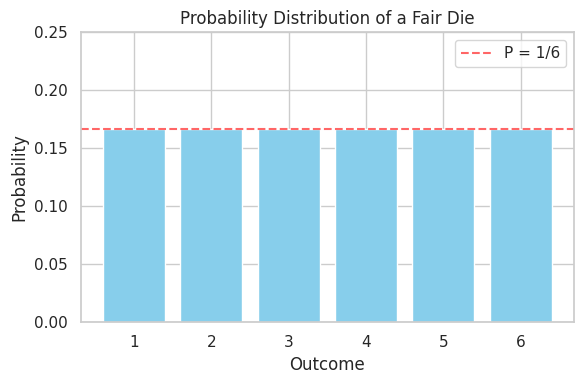
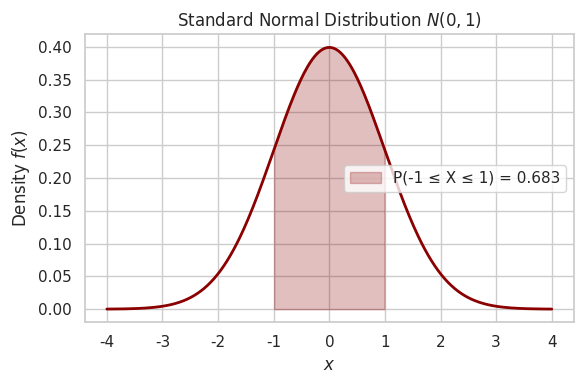
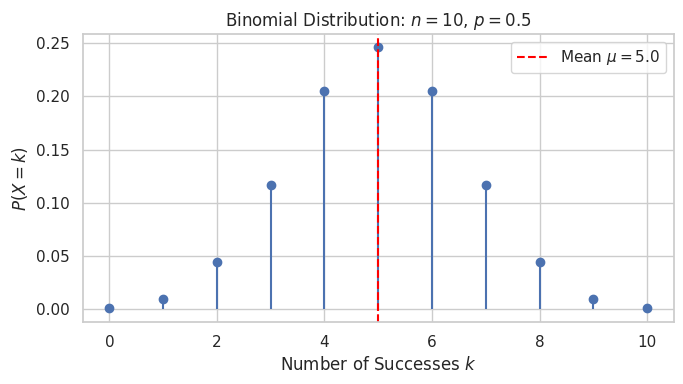
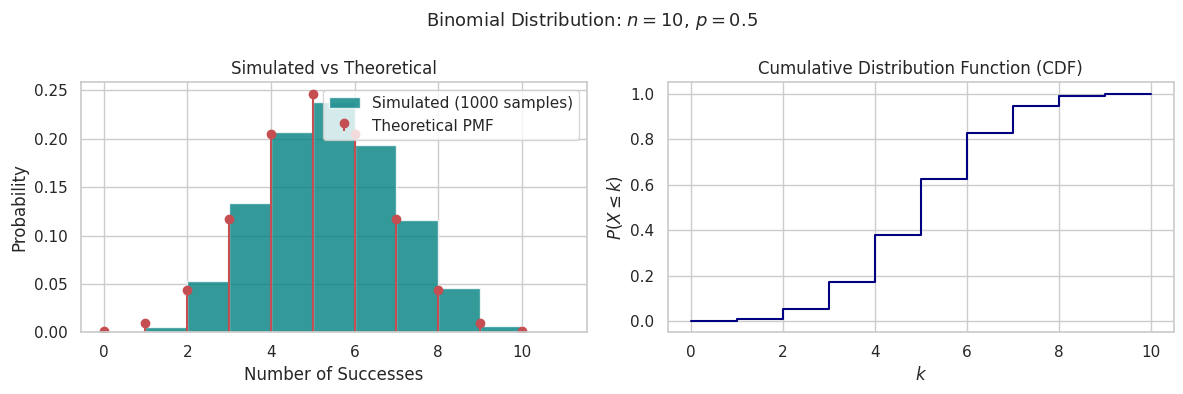
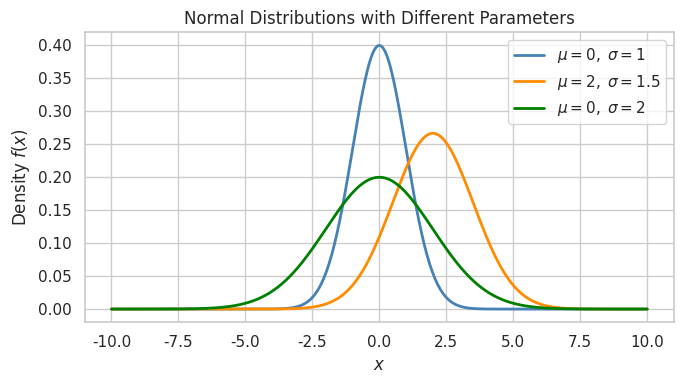
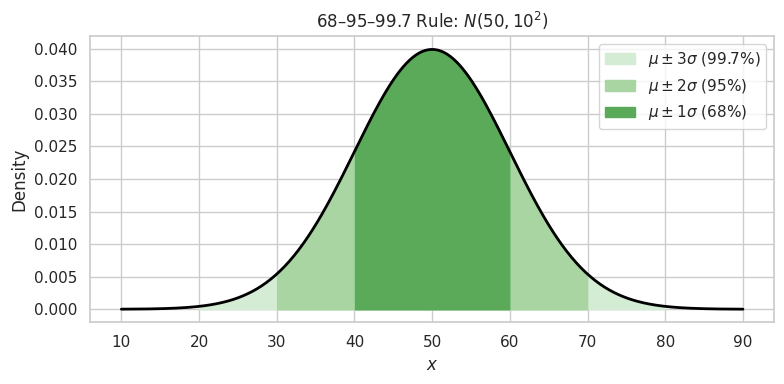
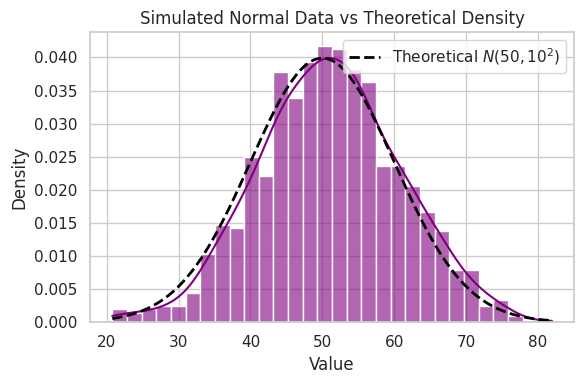

Write Python code to recreate these figures, in order.
import numpy as np
import pandas as pd
import matplotlib.pyplot as plt
import seaborn as sns
from scipy.stats import binom, norm

sns.set(style="whitegrid")
np.random.seed(42)

# Suppose X ~ Binomial(n=10, p=0.3)

n, p = 10, 0.3

prob_exactly_3 = binom.pmf(3, n, p)   # P(X = 3)
prob_at_most_3 = binom.cdf(3, n, p)   # P(X ≤ 3)
prob_more_than_3 = 1 - prob_at_most_3 # P(X > 3)

print(f"X ~ Binomial(n={n}, p={p})")
print(f"  P(X = 3)  = {prob_exactly_3:.4f}")
print(f"  P(X ≤ 3)  = {prob_at_most_3:.4f}")
print(f"  P(X > 3)  = {prob_more_than_3:.4f}")

# Discrete example: rolling a fair six-sided die
# Each outcome has equal probability 1/6.

outcomes = np.arange(1, 7)
probs = np.repeat(1/6, 6)

plt.figure(figsize=(6, 4))
plt.bar(outcomes, probs, color="skyblue", edgecolor="white")
plt.axhline(1/6, color="red", linestyle="--", alpha=0.6, label="P = 1/6")
plt.title("Probability Distribution of a Fair Die")
plt.xlabel("Outcome")
plt.ylabel("Probability")
plt.ylim(0, 0.25)
plt.legend()
plt.tight_layout()
plt.show()

print(f"Sum of probabilities: {probs.sum():.1f}  (must equal 1)")

# Continuous example: standard normal distribution N(0, 1)
# The curve shows density — probabilities correspond to areas under it.

x = np.linspace(-4, 4, 400)
y = norm.pdf(x, loc=0, scale=1)

plt.figure(figsize=(6, 4))
plt.plot(x, y, color="darkred", linewidth=2)
plt.fill_between(x, y, where=(x >= -1) & (x <= 1), alpha=0.25, color="darkred",
                 label=f"P(-1 ≤ X ≤ 1) = {norm.cdf(1) - norm.cdf(-1):.3f}")
plt.title("Standard Normal Distribution $N(0, 1)$")
plt.xlabel("$x$")
plt.ylabel("Density $f(x)$")
plt.legend()
plt.tight_layout()
plt.show()

# Binomial PMF for n=10, p=0.5
n, p = 10, 0.5
x = np.arange(0, n + 1)
pmf_vals = binom.pmf(x, n, p)

mu_binom  = n * p
std_binom = np.sqrt(n * p * (1 - p))

plt.figure(figsize=(7, 4))
plt.stem(x, pmf_vals, basefmt=" ")
plt.axvline(mu_binom, color="red", linestyle="--", label=f"Mean $\\mu = {mu_binom}$")
plt.title(f"Binomial Distribution: $n={n},\\, p={p}$")
plt.xlabel("Number of Successes $k$")
plt.ylabel("$P(X = k)$")
plt.legend()
plt.tight_layout()
plt.show()

print(f"Mean (μ = np): {mu_binom}")
print(f"Std dev (σ = √(np(1−p))): {std_binom:.3f}")

# Simulation: draw 1000 samples from Binomial(10, 0.5)
# As the sample size grows, the histogram should match the theoretical PMF.

samples = np.random.binomial(n=10, p=0.5, size=1000)

fig, axes = plt.subplots(1, 2, figsize=(12, 4))

# Histogram of simulated data
axes[0].hist(samples, bins=range(0, 12), density=True, color="teal",
             edgecolor="white", alpha=0.8, label="Simulated (1000 samples)")
axes[0].stem(x, pmf_vals, basefmt=" ", linefmt="r-", markerfmt="ro",
             label="Theoretical PMF")
axes[0].set_title("Simulated vs Theoretical")
axes[0].set_xlabel("Number of Successes")
axes[0].set_ylabel("Probability")
axes[0].legend()

# CDF
cdf_vals = binom.cdf(x, n, p)
axes[1].step(x, cdf_vals, where="post", color="navy")
axes[1].set_title("Cumulative Distribution Function (CDF)")
axes[1].set_xlabel("$k$")
axes[1].set_ylabel("$P(X \\leq k)$")

plt.suptitle(f"Binomial Distribution: $n={n},\\, p={p}$", fontsize=13)
plt.tight_layout()
plt.show()

# Normal curves with different means and standard deviations
# Notice: changing μ shifts the curve; changing σ changes its width.

x = np.linspace(-10, 10, 400)

plt.figure(figsize=(7, 4))
for mu_val, sigma_val, color in [(0, 1, "steelblue"), (2, 1.5, "darkorange"), (0, 2, "green")]:
    plt.plot(x, norm.pdf(x, mu_val, sigma_val),
             label=f"$\\mu={mu_val},\\; \\sigma={sigma_val}$",
             color=color, linewidth=2)

plt.title("Normal Distributions with Different Parameters")
plt.xlabel("$x$")
plt.ylabel("Density $f(x)$")
plt.legend()
plt.tight_layout()
plt.show()

# The 68-95-99.7 rule illustrated on N(50, 10)
mu_val, sigma_val = 50, 10
x = np.linspace(mu_val - 4*sigma_val, mu_val + 4*sigma_val, 400)
y = norm.pdf(x, mu_val, sigma_val)

plt.figure(figsize=(8, 4))
plt.plot(x, y, color="black", linewidth=2)

for k, color, label in [(3, "#d4ecd4", "99.7%"), (2, "#a8d5a2", "95%"), (1, "#5aaa5a", "68%")]:
    plt.fill_between(x, y,
                     where=(x >= mu_val - k*sigma_val) & (x <= mu_val + k*sigma_val),
                     color=color, label=f"$\\mu \\pm {k}\\sigma$ ({label})")

plt.title(f"68–95–99.7 Rule: $N({mu_val}, {sigma_val}^2)$")
plt.xlabel("$x$")
plt.ylabel("Density")
plt.legend(loc="upper right")
plt.tight_layout()
plt.show()

# Computing probabilities with the normal distribution
# Suppose heights are N(μ=170 cm, σ=8 cm).

mu_h, sigma_h = 170, 8

# P(height < 180)
p_below_180 = norm.cdf(180, mu_h, sigma_h)

# P(160 < height < 185)
p_between = norm.cdf(185, mu_h, sigma_h) - norm.cdf(160, mu_h, sigma_h)

# z-score for 185 cm
z_185 = (185 - mu_h) / sigma_h

print(f"Heights ~ N(μ={mu_h}, σ={sigma_h})")
print(f"  P(height < 180)          = {p_below_180:.4f}")
print(f"  P(160 < height < 185)    = {p_between:.4f}")
print(f"  z-score for 185 cm       = {z_185:.2f}")

# Simulating normal data and checking the fit
data = np.random.normal(loc=50, scale=10, size=1000)

plt.figure(figsize=(6, 4))
sns.histplot(data, bins=30, kde=True, stat="density", color="purple", alpha=0.6)

# Overlay the theoretical density
x_range = np.linspace(data.min(), data.max(), 300)
plt.plot(x_range, norm.pdf(x_range, 50, 10), color="black",
         linewidth=2, linestyle="--", label="Theoretical $N(50, 10^2)$")

plt.title("Simulated Normal Data vs Theoretical Density")
plt.xlabel("Value")
plt.ylabel("Density")
plt.legend()
plt.tight_layout()
plt.show()
